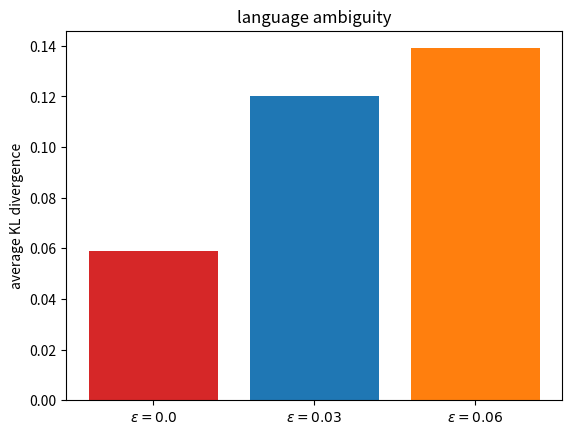

Python code for this plot:
import matplotlib.pyplot as plt

fig = plt.figure()
x = range(3)

fig, ax = plt.subplots()

epsilon = ["$\epsilon=0.0$", "$\epsilon=0.03$","$\epsilon=0.06$"]
bounds = [0.059, 0.120, 0.139]
bar_labels = ['red', 'blue', 'orange']
bar_colors = ['tab:red', 'tab:blue', 'tab:orange']

ax.bar(epsilon, bounds, label=bar_labels, color=bar_colors)

ax.set_ylabel('average KL divergence')
ax.set_title('language ambiguity')
#ax.legend(title='Fruit color')

plt.show()

